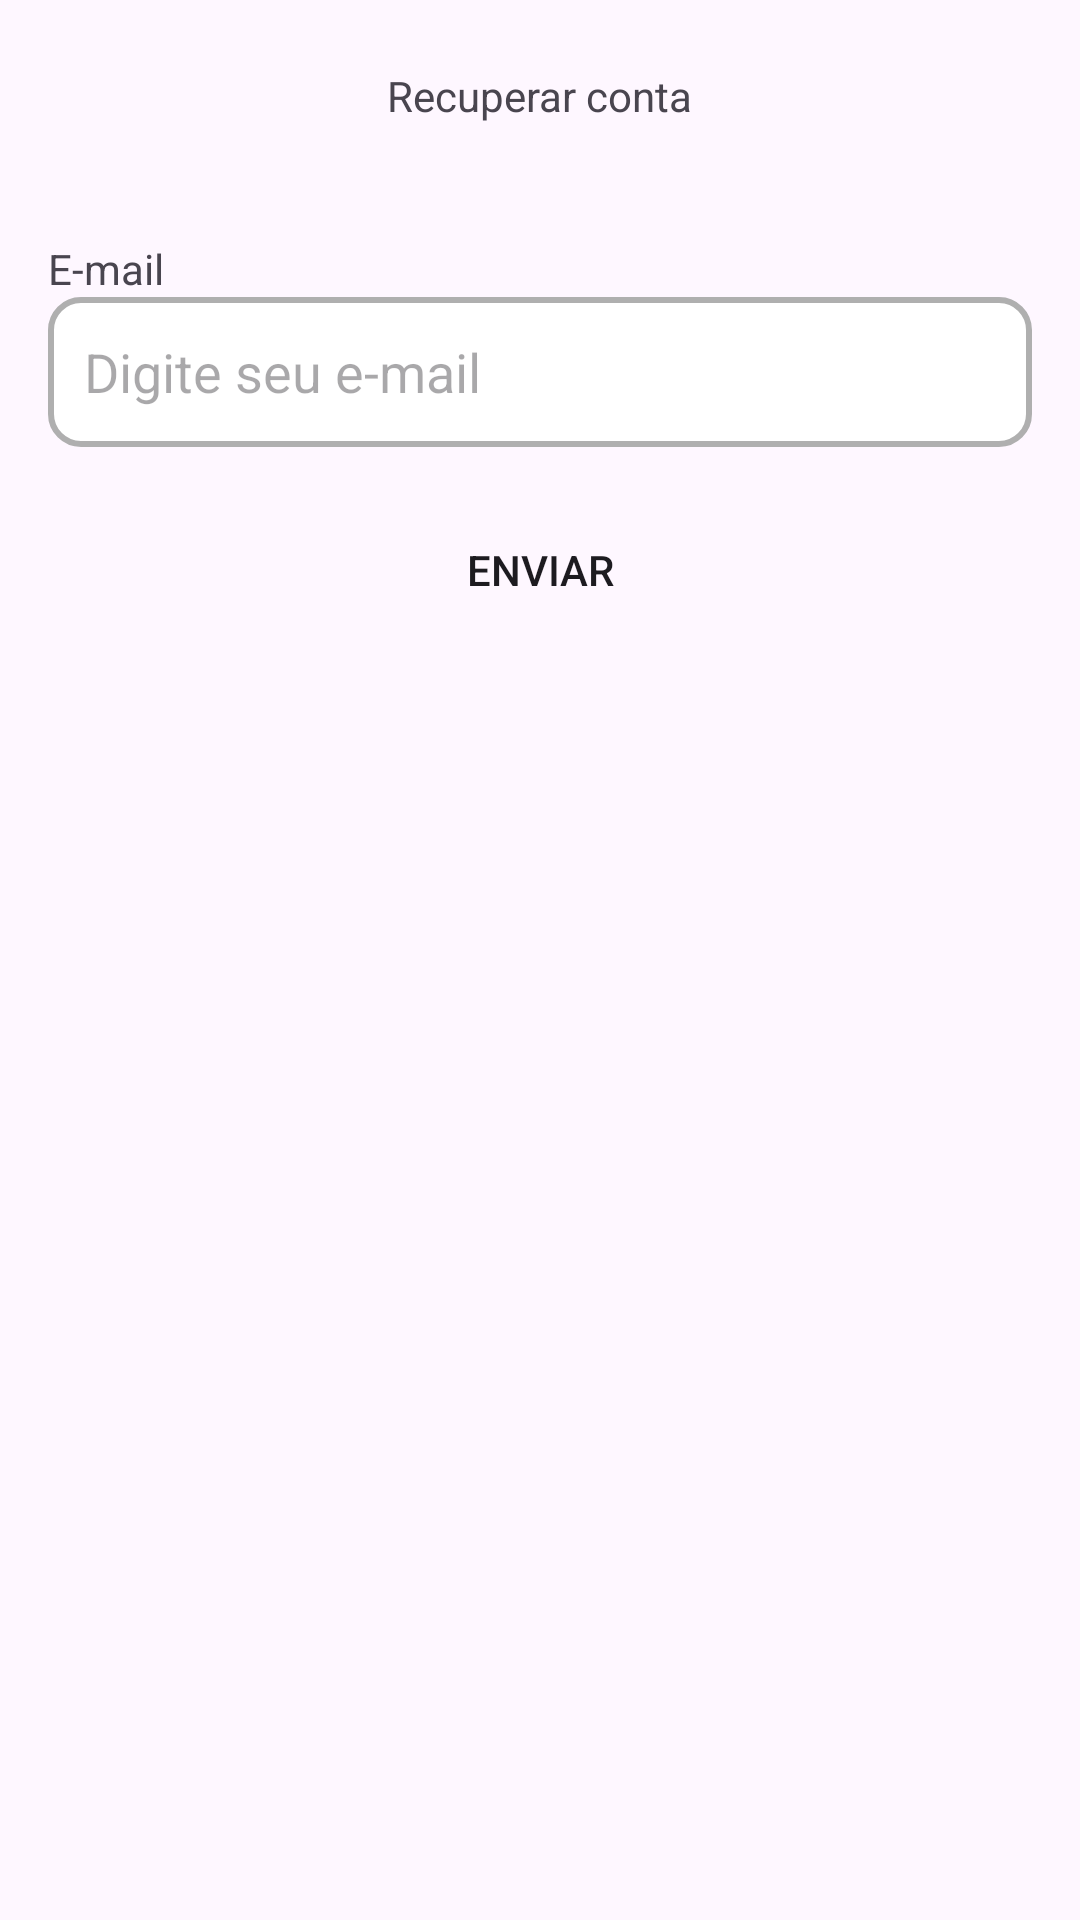

Here is an Android app screen rendered from its layout file. Give the layout XML and the strings, colors and styles it references.
<!-- AndroidManifest.xml: application theme Theme.VemProFut -->
<!-- res/layout/fragment_recover_account.xml -->
<?xml version="1.0" encoding="utf-8"?>
<ScrollView xmlns:android="http://schemas.android.com/apk/res/android"
    xmlns:app="http://schemas.android.com/apk/res-auto"
    xmlns:tools="http://schemas.android.com/tools"
    android:layout_width="match_parent"
    android:layout_height="match_parent"
    android:fillViewport="true"
    tools:context=".ui.auth.RecoverAccountFragment">

    <androidx.constraintlayout.widget.ConstraintLayout
        android:layout_width="match_parent"
        android:layout_height="wrap_content">

        <com.google.android.material.appbar.AppBarLayout
            android:id="@+id/appBarLayoutRecuperarConta"
            android:layout_width="match_parent"
            android:layout_height="wrap_content"
            app:layout_constraintEnd_toEndOf="parent"
            app:layout_constraintStart_toStartOf="parent"
            app:layout_constraintTop_toTopOf="parent">

            <androidx.appcompat.widget.Toolbar
                android:layout_width="match_parent"
                android:layout_height="wrap_content">

                <TextView
                    android:layout_width="wrap_content"
                    android:layout_height="wrap_content"
                    android:layout_gravity="center_horizontal"
                    android:text="Recuperar conta">

                </TextView>
            </androidx.appcompat.widget.Toolbar>
        </com.google.android.material.appbar.AppBarLayout>

        <LinearLayout
            android:layout_width="match_parent"
            android:layout_height="0dp"
            android:padding="16dp"
            android:orientation="vertical"
            app:layout_constraintBottom_toBottomOf="parent"
            app:layout_constraintEnd_toEndOf="parent"
            app:layout_constraintStart_toStartOf="parent"
            app:layout_constraintTop_toBottomOf="@+id/appBarLayoutRecuperarConta">

            <TextView
                android:layout_width="match_parent"
                android:layout_height="wrap_content"
                android:text="E-mail" />

            <EditText
                android:id="@+id/etRecuperarContaEmail"
                android:layout_width="match_parent"
                android:layout_height="50dp"
                android:paddingStart="12dp"
                android:paddingEnd="12dp"
                android:background="@drawable/custom_input"
                android:ems="10"
                android:hint="Digite seu e-mail"
                android:inputType="text" />


            <Button
                android:id="@+id/btnRecuperarConta"
                android:layout_width="match_parent"
                android:layout_height="50dp"
                android:background="@drawable/custom_button"
                android:layout_marginTop="16dp"
                android:text="Enviar" />

            <ProgressBar
                android:id="@+id/progressBarRecuperar"
                style="?android:attr/progressBarStyle"
                android:layout_marginTop="8dp"
                android:layout_width="match_parent"
                android:layout_height="wrap_content"
                android:visibility="invisible"
                tools:visibility="visible"
                android:indeterminateTint="@color/green"
                />

        </LinearLayout>
    </androidx.constraintlayout.widget.ConstraintLayout>
</ScrollView>
<!-- resources referenced by this layout -->
<resources>
  <color name="green">#17c69b</color>
  <!-- drawable custom_input (drawable) -->
  <?xml version="1.0" encoding="utf-8"?>
  <selector xmlns:android="http://schemas.android.com/apk/res/android">
  <item android:state_enabled="true" android:state_focused="true">
      <shape android:shape="rectangle">
          <solid android:color="#fff"></solid>
          <corners android:radius="10dp"></corners>
          <stroke android:color="@color/green" android:width="2dp"></stroke>
      </shape>
  </item>
  
      <item android:state_enabled="true">
          <shape android:shape="rectangle">
              <solid android:color="#fff"></solid>
              <corners android:radius="10dp"></corners>
              <stroke android:color="#AFAFAF" android:width="2dp"></stroke>
          </shape>
      </item>
  </selector>
  <style name="Theme.VemProFut" parent="Base.Theme.VemProFut" />
  <style name="Base.Theme.VemProFut" parent="Theme.Material3.DayNight.NoActionBar">
          
          
          <item name="colorPrimary">@color/green</item>
          <item name="colorSecondaryContainer">@color/bg_item_bottom_bar</item>
      </style>
  <color name="bg_item_bottom_bar">#E1B5FBEA</color>
</resources>
